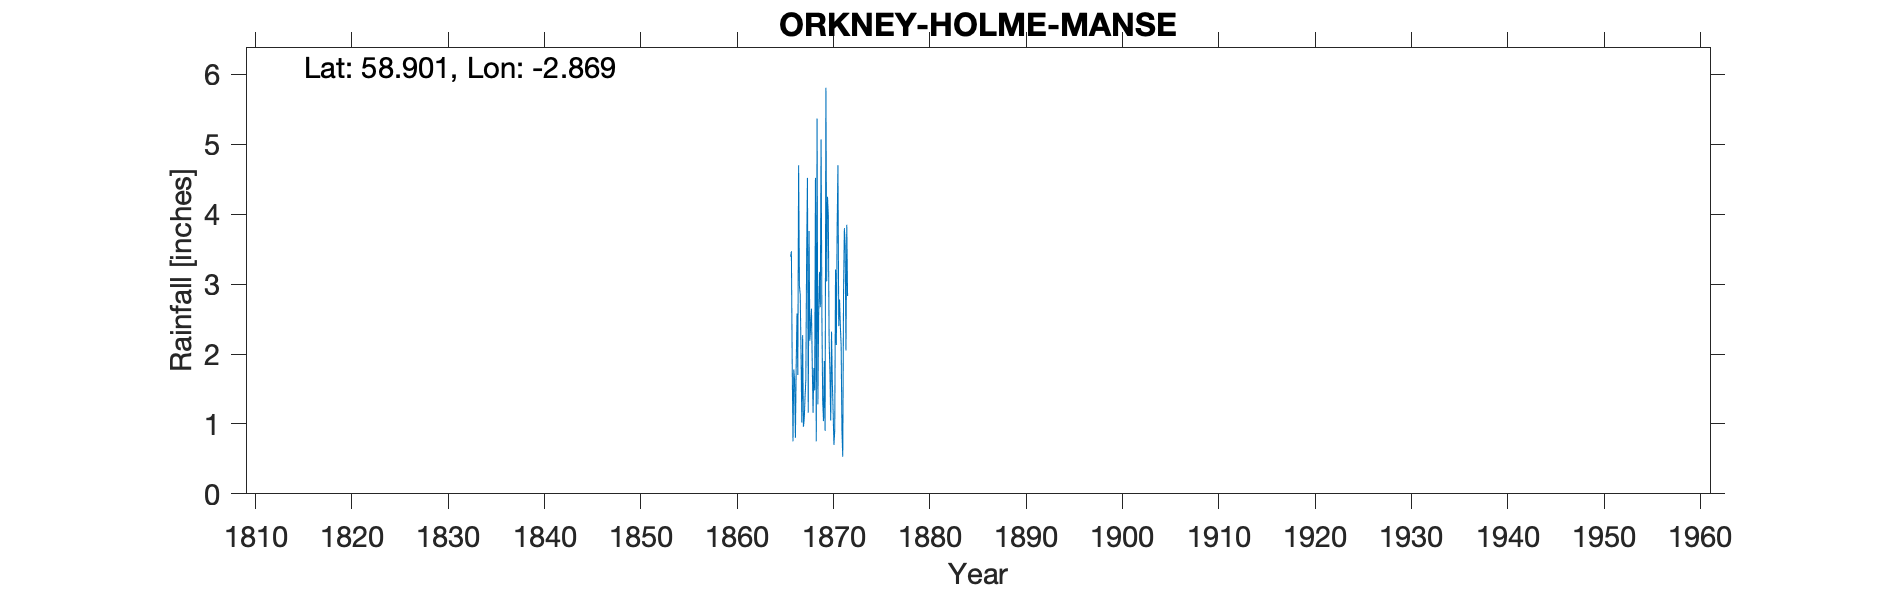

Values plotted in this chart, from the file beside it:
HOLME MANSE, ORKNEY, , , , , , , , , , , , , , , , , , , , 
Grid ref, HY 500 018, Long, -2.869, Lat, 58.9, Elevation, 30, ft, , , , , , , , , , , , 
Station no, RR18, , , , , , , , , , , , , , , , , , , 
, 1860, 1861, 1862, 1863, 1864, 1865, 1866, 1867, 1868, 1869, 1870, 1871, 1872, 1873, 1874, 1875, 1876, 1877, 1878, 1879
January, , , , , , , 3.39, 2.85, 2.19, 3.17, 2.2, 2.4, , , , , , , , 
February, , , , , , , 3.47, 2.01, 2.4, 2.67, 1.75, 2.78, , , , , , , , 
March, , , , , , , 1.87, 1.02, 2.65, 5.07, 1.05, 2.4, , , , , , , , 
April, , , , , , , 0.75, 2.27, 1.85, 2.55, 2.32, 2.12, , , , , , , , 
May, , , , , , , 1.78, 0.96, 1.16, 1.33, 1.6, 0.9, , , , , , , , 
June, , , , , , , 1.63, 1.07, 1.8, 1.04, 1.18, 0.53, , , , , , , , 
July, , , , , , , 0.8, 1.38, 1.48, 1.9, 0.7, 2.9, , , , , , , , 
August, , , , , , , 1.85, 1.63, 4.52, 0.9, 0.9, 3.8, , , , , , , , 
September, , , , , , , 2.58, 3.41, 0.75, 5.81, 3.21, 3.56, , , , , , , , 
October, , , , , , , 1.7, 4.52, 5.37, 3.04, 2.13, 2.05, , , , , , , , 
November, , , , , , , 4.7, 1.16, 1.28, 4.25, 3.8, 3.85, , , , , , , , 
December, , , , , , , 2.98, 3.76, 2.57, 3.98, 4.7, 2.83, , , , , , , , 
Total, , , , , , , 27.5, 26.04, 28.02, 35.71, 25.54, 30.12, , , , , , , , 
